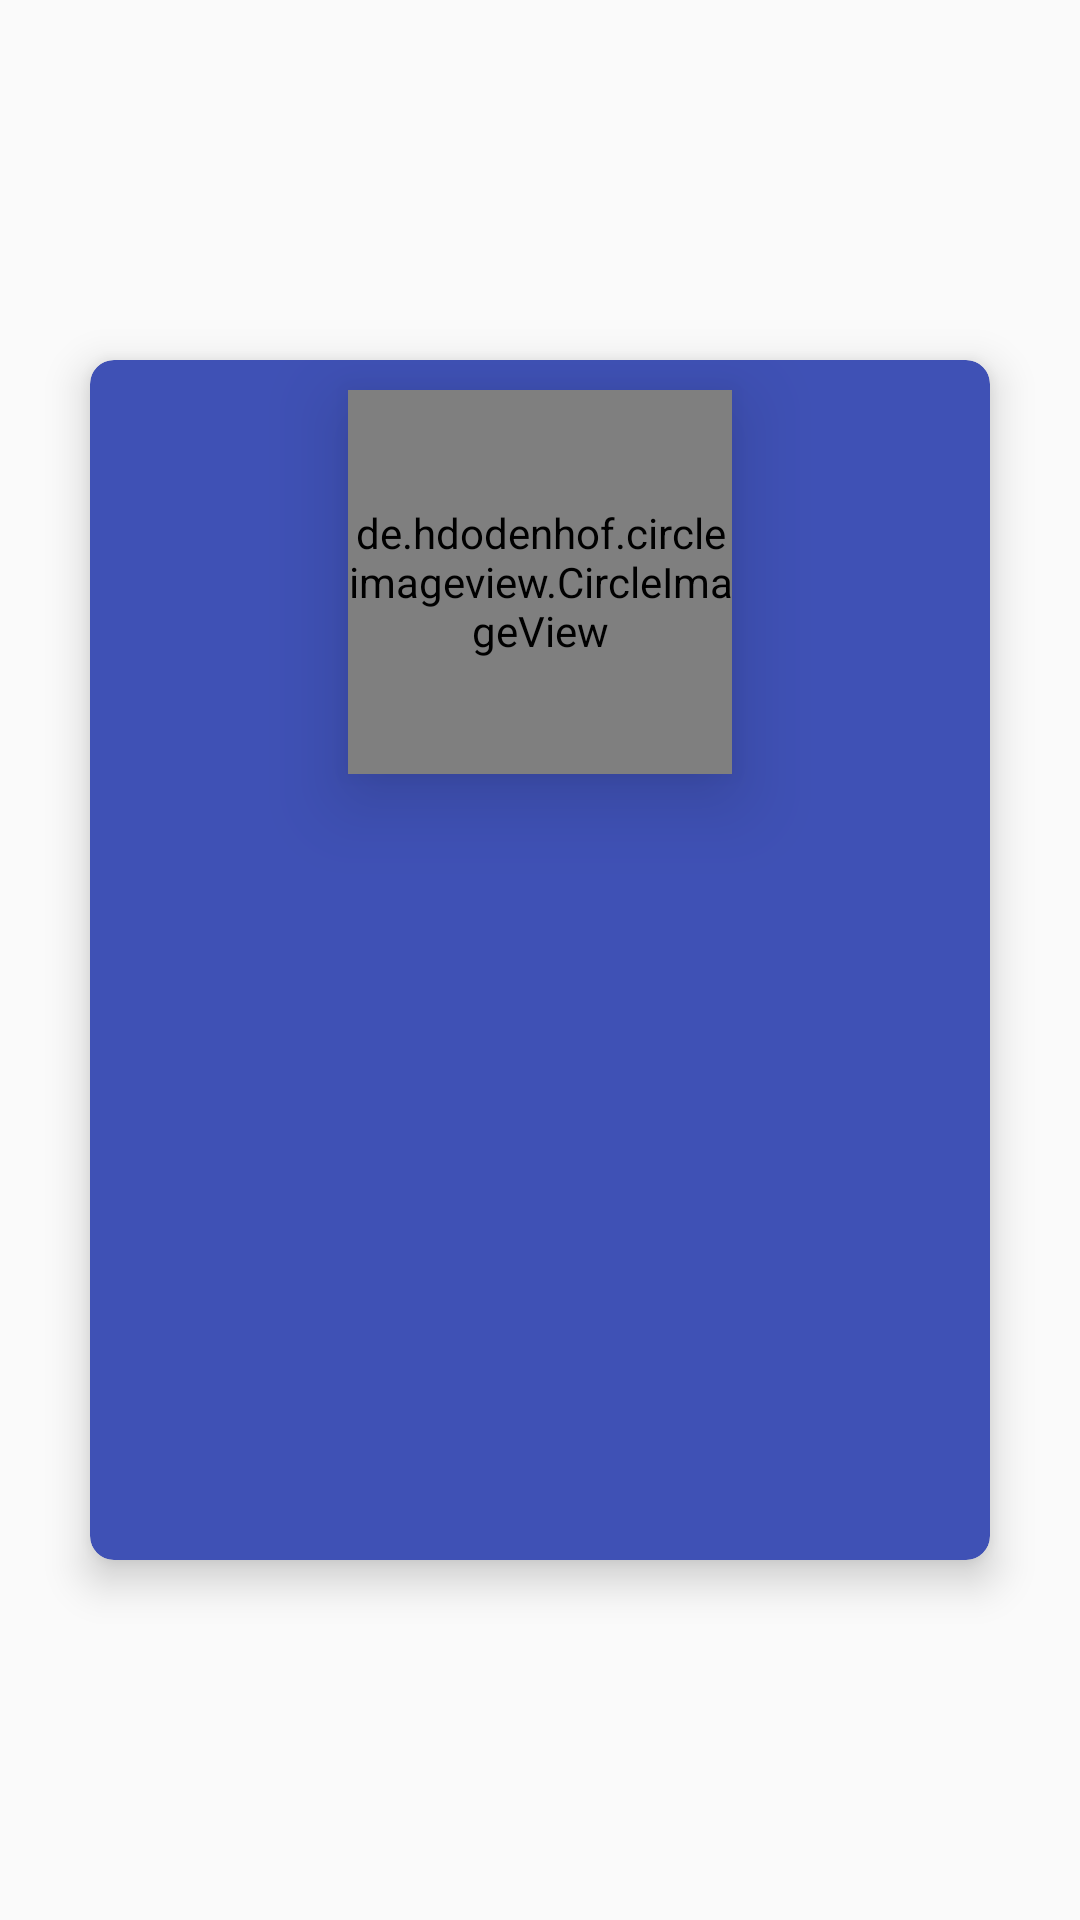

This screen was rendered from an Android layout file. Write that file and the resources it references.
<!-- AndroidManifest.xml: application theme AppTheme -->
<!-- res/layout/fragment_account.xml -->
<?xml version="1.0" encoding="utf-8"?>

<RelativeLayout xmlns:android="http://schemas.android.com/apk/res/android"
    xmlns:card_view="http://schemas.android.com/apk/res-auto"
    xmlns:tools="http://schemas.android.com/tools"
    android:id="@+id/activity_register"
    android:layout_width="match_parent"
    android:layout_height="match_parent"
    android:paddingBottom="@dimen/activity_vertical_margin"
    android:paddingLeft="@dimen/activity_horizontal_margin"
    android:paddingRight="@dimen/activity_horizontal_margin"
    android:paddingTop="@dimen/activity_vertical_margin"
    tools:context="com.example.jaikh.trubian.Register">

    <android.support.v7.widget.CardView
        android:id="@+id/register_card"
        android:layout_width="300dp"
        android:layout_height="400dp"
        android:layout_centerHorizontal="true"
        android:layout_centerVertical="true"
        android:clickable="true"
        android:foreground="?android:attr/selectableItemBackground"
        card_view:cardBackgroundColor="@color/colorPrimary"
        card_view:cardCornerRadius="8dp"
        card_view:cardElevation="8dp">

        <de.hdodenhof.circleimageview.CircleImageView
            android:id="@+id/profile_image"
            android:layout_width="128dp"
            android:layout_height="128dp"
            android:layout_alignParentTop="true"
            android:layout_centerHorizontal="true"
            android:layout_gravity="center_horizontal"
            android:layout_margin="10dp"
            android:layout_marginLeft="10dp"
            android:layout_marginRight="10dp"
            android:elevation="16dp"
            card_view:civ_border_color="#00000000"
            card_view:civ_border_width="2dp" />

        <LinearLayout
            android:layout_width="match_parent"
            android:layout_height="match_parent"
            android:layout_marginTop="128dp"
            android:orientation="vertical"
            android:padding="20dp">

            <android.support.v7.widget.AppCompatTextView
                android:id="@+id/profile_name"
                android:layout_width="wrap_content"
                android:layout_height="wrap_content"
                android:layout_below="@id/profile_image"
                android:layout_marginTop="10dp"
                android:textColor="@color/white"
                android:textSize="30sp"
                android:textStyle="bold" />

            <android.support.v7.widget.AppCompatTextView
                android:id="@+id/profile_user_name"
                android:layout_width="wrap_content"
                android:layout_height="wrap_content"
                android:layout_below="@id/profile_name"
                android:layout_marginTop="10dp"
                android:textColor="@color/white"
                android:textSize="20sp" />

            <android.support.v7.widget.AppCompatTextView
                android:id="@+id/profile_e_key"
                android:layout_width="wrap_content"
                android:layout_height="wrap_content"
                android:layout_below="@id/profile_name"
                android:layout_centerHorizontal="true"
                android:layout_marginTop="10dp"
                android:textColor="@color/white"
                android:textSize="20sp" />

            <android.support.v7.widget.AppCompatTextView
                android:id="@+id/profile_email"
                android:layout_width="wrap_content"
                android:layout_height="wrap_content"
                android:layout_below="@id/profile_e_key"
                android:layout_centerHorizontal="true"
                android:layout_marginTop="10dp"
                android:textColor="@color/white"
                android:textSize="20sp" />


        </LinearLayout>

    </android.support.v7.widget.CardView>

</RelativeLayout>
<!-- resources referenced by this layout -->
<resources>
  <color name="colorPrimary">#3F51B5</color>
  <color name="white">#FFFFFF</color>
  <style name="AppTheme" parent="Theme.AppCompat.Light.DarkActionBar">
          
          <item name="colorPrimary">@color/colorPrimary</item>
          <item name="colorPrimaryDark">@color/colorPrimaryDark</item>
          <item name="colorAccent">@color/colorAccent</item>
      </style>
  <color name="colorPrimaryDark">#303F9F</color>
  <color name="colorAccent">#FF4081</color>
</resources>
